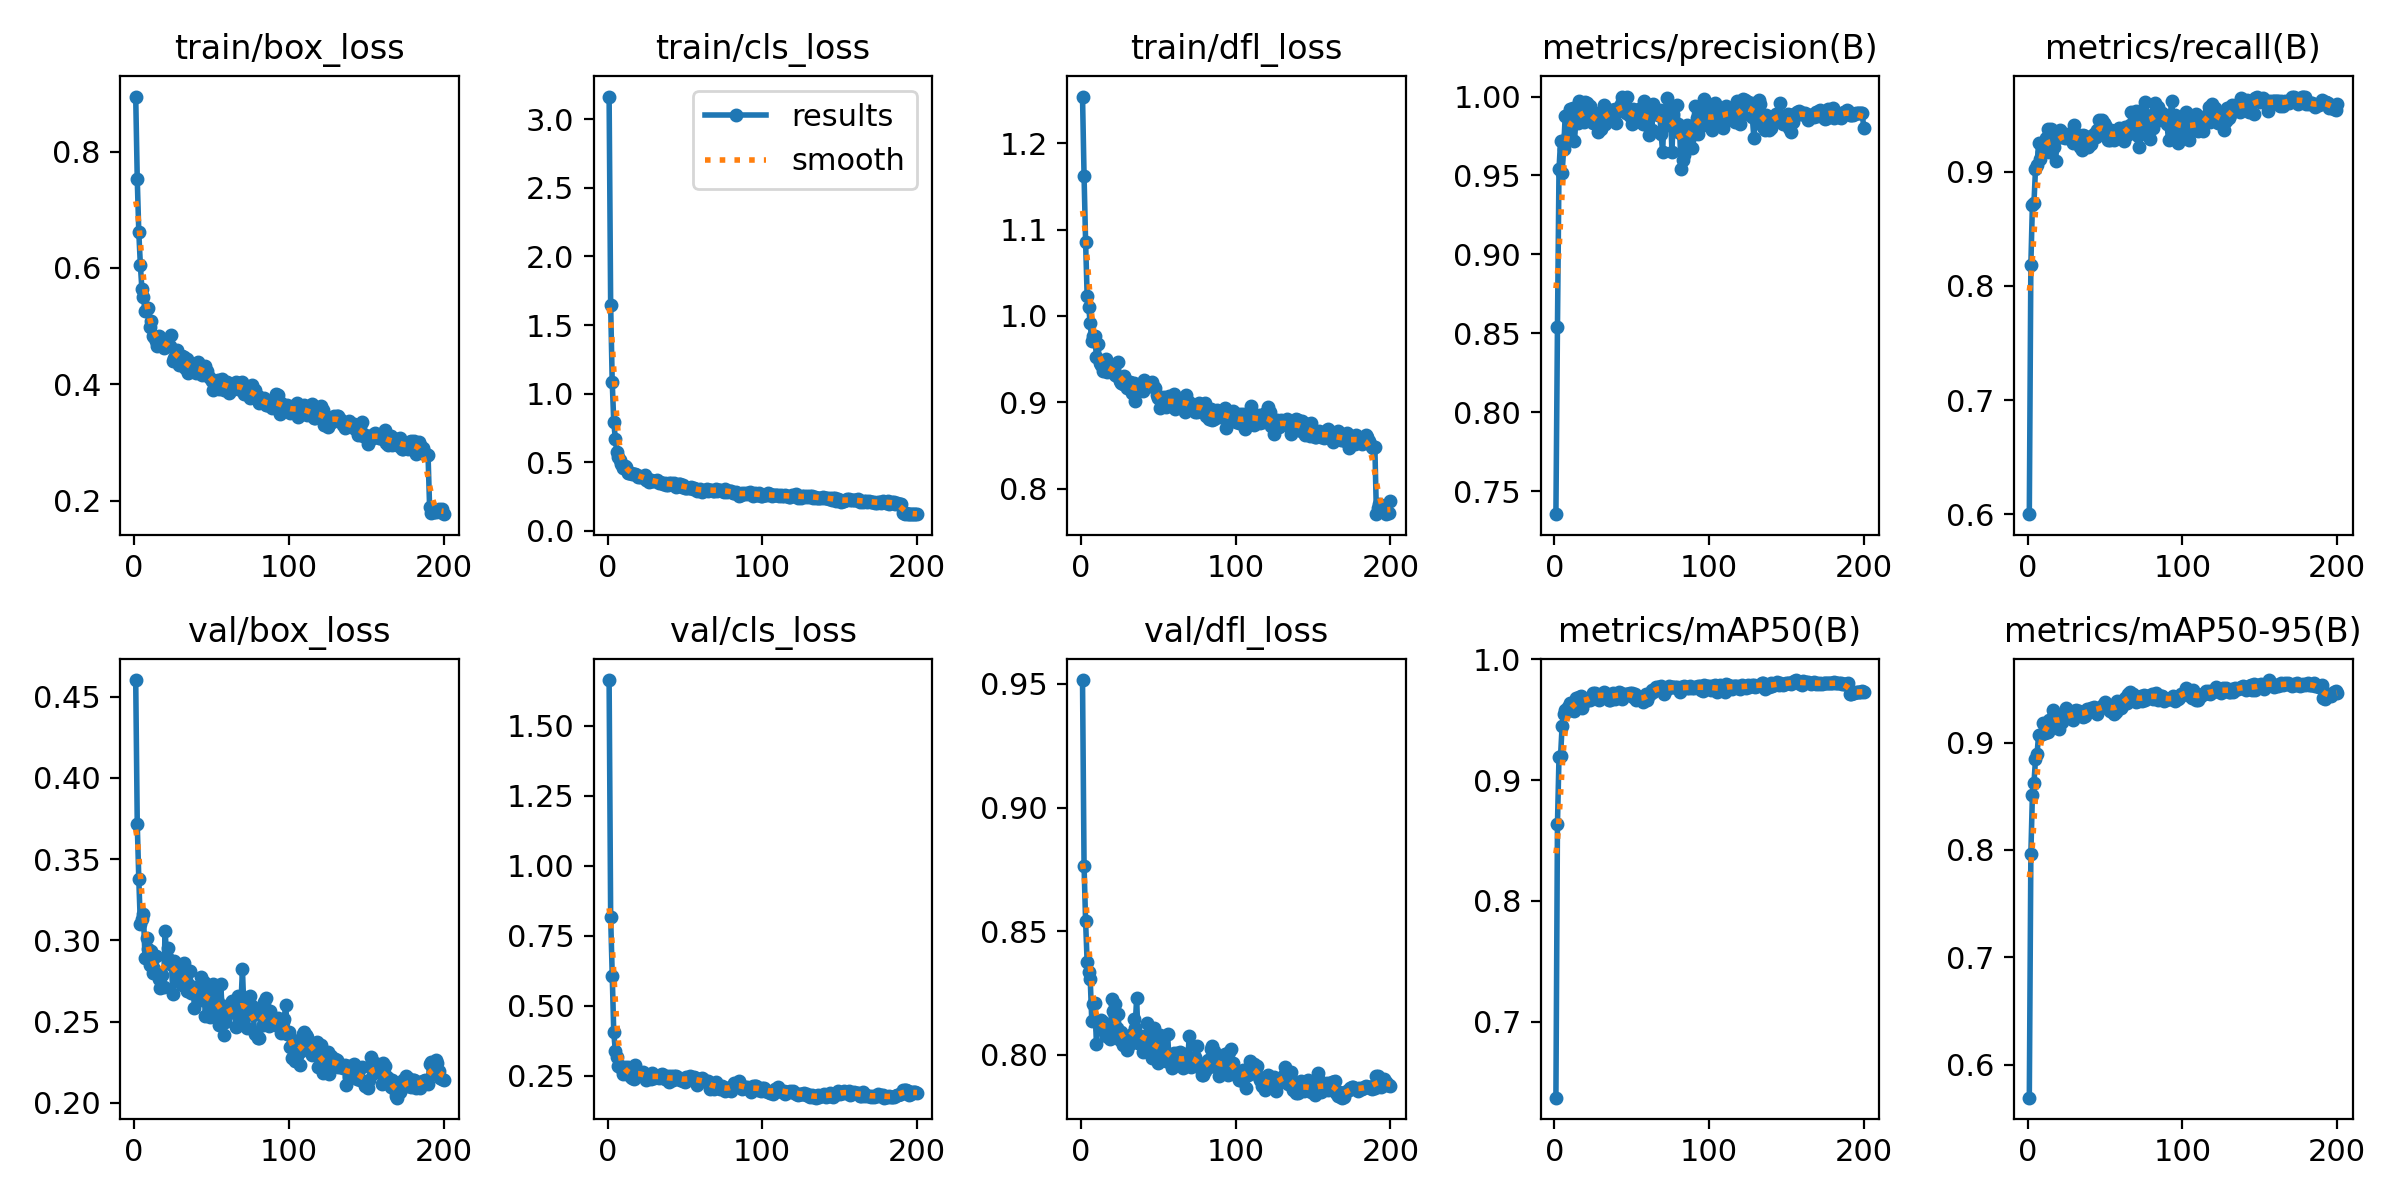

Data behind this chart, as committed beside it:
epoch, time, train/box_loss, train/cls_loss, train/dfl_loss, metrics/precision(B), metrics/recall(B), metrics/mAP50(B), metrics/mAP50-95(B), val/box_loss, val/cls_loss, val/dfl_loss, lr/pg0, lr/pg1, lr/pg2
1, 123, 0.8945, 3.165, 1.254, 0.7355, 0.6002, 0.637, 0.5693, 0.4602, 1.663, 0.9515, 0.06716, 0.0003318, 0.0003318
2, 244.4, 0.7523, 1.646, 1.162, 0.8541, 0.8185, 0.8637, 0.7963, 0.3714, 0.8173, 0.8765, 0.03415, 0.0006618, 0.0006618
3, 363.3, 0.6611, 1.089, 1.086, 0.954, 0.8712, 0.9196, 0.851, 0.3377, 0.6058, 0.8539, 0.001146, 0.0009885, 0.0009885
4, 484.2, 0.6056, 0.7968, 1.023, 0.9715, 0.8726, 0.9199, 0.8621, 0.3099, 0.4054, 0.8374, 0.0009851, 0.0009851, 0.0009851
5, 602.7, 0.5636, 0.6726, 1.01, 0.9516, 0.9024, 0.9448, 0.8842, 0.3135, 0.3387, 0.8334, 0.0009802, 0.0009802, 0.0009802
6, 721.6, 0.5494, 0.5786, 0.9912, 0.9665, 0.9057, 0.9551, 0.889, 0.3162, 0.3157, 0.8305, 0.0009752, 0.0009752, 0.0009752
7, 861.7, 0.5268, 0.5377, 0.9708, 0.9878, 0.9249, 0.9583, 0.9072, 0.289, 0.2824, 0.8135, 0.0009703, 0.0009703, 0.0009703
8, 993.5, 0.53, 0.5208, 0.9769, 0.9884, 0.911, 0.9583, 0.9074, 0.3016, 0.283, 0.8204, 0.0009654, 0.0009654, 0.0009654
9, 1111, 0.5319, 0.4908, 0.9763, 0.9754, 0.9177, 0.9604, 0.908, 0.2947, 0.2763, 0.8208, 0.0009604, 0.0009604, 0.0009604
10, 1228, 0.4985, 0.4554, 0.9521, 0.992, 0.9196, 0.9638, 0.918, 0.2847, 0.2547, 0.8044, 0.0009555, 0.0009555, 0.0009555
11, 1344, 0.5086, 0.4743, 0.9675, 0.9828, 0.9202, 0.9582, 0.9087, 0.2935, 0.2807, 0.8138, 0.0009505, 0.0009505, 0.0009505
12, 1462, 0.4831, 0.4635, 0.9451, 0.993, 0.9292, 0.9602, 0.9129, 0.2802, 0.2657, 0.8104, 0.0009455, 0.0009455, 0.0009455
13, 1579, 0.481, 0.4245, 0.9428, 0.9718, 0.9379, 0.9572, 0.9098, 0.2822, 0.2817, 0.8141, 0.0009406, 0.0009406, 0.0009406
14, 1696, 0.4741, 0.4237, 0.9362, 0.9865, 0.9172, 0.9685, 0.9208, 0.2902, 0.2527, 0.8133, 0.0009357, 0.0009357, 0.0009357
15, 1814, 0.4655, 0.4256, 0.9392, 0.983, 0.9373, 0.9654, 0.9192, 0.2792, 0.2452, 0.8121, 0.0009307, 0.0009307, 0.0009307
16, 1930, 0.4832, 0.4116, 0.9498, 0.9974, 0.9295, 0.9689, 0.9307, 0.2761, 0.24, 0.8074, 0.0009258, 0.0009258, 0.0009258
17, 2047, 0.4758, 0.4132, 0.9346, 0.9887, 0.9214, 0.9698, 0.9276, 0.2708, 0.2387, 0.8102, 0.0009208, 0.0009208, 0.0009208
18, 2165, 0.4766, 0.4187, 0.9411, 0.9873, 0.9092, 0.9596, 0.9191, 0.2786, 0.2865, 0.8098, 0.0009158, 0.0009158, 0.0009158
19, 2281, 0.4627, 0.4051, 0.9379, 0.9841, 0.9296, 0.9667, 0.9197, 0.2711, 0.2574, 0.8062, 0.0009109, 0.0009109, 0.0009109
20, 2398, 0.4723, 0.396, 0.9413, 0.9965, 0.932, 0.9656, 0.913, 0.306, 0.2593, 0.8226, 0.0009059, 0.0009059, 0.0009059
21, 2514, 0.469, 0.391, 0.9396, 0.9957, 0.9363, 0.9663, 0.9206, 0.2897, 0.255, 0.8176, 0.000901, 0.000901, 0.000901
22, 2631, 0.4678, 0.3948, 0.9317, 0.9854, 0.9308, 0.9664, 0.9192, 0.2954, 0.2567, 0.8207, 0.0008961, 0.0008961, 0.0008961
23, 2747, 0.4657, 0.3932, 0.9298, 0.9939, 0.932, 0.9664, 0.9227, 0.2855, 0.2618, 0.8107, 0.0008911, 0.0008911, 0.0008911
24, 2865, 0.4856, 0.4052, 0.9471, 0.9879, 0.9294, 0.9685, 0.9236, 0.2876, 0.2512, 0.8165, 0.0008862, 0.0008862, 0.0008862
25, 2982, 0.4406, 0.3684, 0.9243, 0.983, 0.9331, 0.9723, 0.9317, 0.2668, 0.2336, 0.8059, 0.0008812, 0.0008812, 0.0008812
26, 3100, 0.4453, 0.3757, 0.922, 0.9867, 0.9313, 0.9719, 0.9252, 0.2876, 0.2462, 0.8093, 0.0008762, 0.0008762, 0.0008762
27, 3217, 0.4438, 0.3586, 0.921, 0.9895, 0.9296, 0.971, 0.923, 0.2823, 0.2525, 0.8041, 0.0008713, 0.0008713, 0.0008713
28, 3335, 0.4594, 0.3712, 0.9307, 0.9773, 0.9295, 0.97, 0.9238, 0.2768, 0.2373, 0.8052, 0.0008663, 0.0008663, 0.0008663
29, 3452, 0.4329, 0.3664, 0.9214, 0.9836, 0.925, 0.9664, 0.9212, 0.2815, 0.2592, 0.8037, 0.0008614, 0.0008614, 0.0008614
30, 3569, 0.4493, 0.3646, 0.9169, 0.9796, 0.9412, 0.9716, 0.9289, 0.2787, 0.2425, 0.8021, 0.0008565, 0.0008565, 0.0008565
31, 3687, 0.4487, 0.3654, 0.923, 0.9867, 0.9291, 0.9701, 0.9301, 0.2729, 0.2438, 0.8041, 0.0008515, 0.0008515, 0.0008515
32, 3804, 0.4469, 0.3688, 0.9235, 0.9947, 0.9306, 0.9732, 0.9282, 0.2861, 0.2441, 0.8074, 0.0008465, 0.0008465, 0.0008465
33, 3921, 0.4274, 0.3489, 0.9107, 0.9825, 0.9319, 0.9721, 0.9293, 0.2803, 0.2424, 0.8085, 0.0008416, 0.0008416, 0.0008416
34, 4038, 0.4432, 0.3548, 0.9224, 0.9886, 0.9214, 0.9698, 0.9261, 0.2688, 0.2519, 0.8144, 0.0008366, 0.0008366, 0.0008366
35, 4156, 0.4197, 0.3466, 0.9014, 0.9905, 0.9186, 0.9667, 0.9253, 0.273, 0.2559, 0.8107, 0.0008317, 0.0008317, 0.0008317
36, 4280, 0.4249, 0.3444, 0.9148, 0.9915, 0.932, 0.9662, 0.9239, 0.2812, 0.2533, 0.823, 0.0008268, 0.0008268, 0.0008268
37, 4406, 0.4353, 0.3487, 0.9201, 0.9906, 0.9316, 0.9713, 0.9244, 0.2676, 0.238, 0.805, 0.0008218, 0.0008218, 0.0008218
38, 4522, 0.431, 0.3377, 0.9208, 0.9916, 0.9278, 0.9722, 0.9311, 0.2713, 0.2374, 0.806, 0.0008169, 0.0008169, 0.0008169
39, 4640, 0.4233, 0.3383, 0.9157, 0.9919, 0.9216, 0.967, 0.9296, 0.2587, 0.2471, 0.8045, 0.0008119, 0.0008119, 0.0008119
40, 4756, 0.4197, 0.3484, 0.9132, 0.9835, 0.9294, 0.9711, 0.9314, 0.2691, 0.2251, 0.8012, 0.0008069, 0.0008069, 0.0008069
41, 4872, 0.439, 0.3493, 0.926, 0.9922, 0.9241, 0.9701, 0.9317, 0.2649, 0.2471, 0.8078, 0.000802, 0.000802, 0.000802
42, 4998, 0.4282, 0.3384, 0.9207, 0.9909, 0.9306, 0.9732, 0.9291, 0.271, 0.2326, 0.8066, 0.000797, 0.000797, 0.000797
43, 5134, 0.4311, 0.3463, 0.9214, 0.9954, 0.9329, 0.9723, 0.9326, 0.2774, 0.2472, 0.8129, 0.0007921, 0.0007921, 0.0007921
44, 5267, 0.4158, 0.3193, 0.9213, 0.9995, 0.9309, 0.9677, 0.9297, 0.2633, 0.2475, 0.8045, 0.0007872, 0.0007872, 0.0007872
45, 5392, 0.4201, 0.338, 0.9187, 0.996, 0.9365, 0.9694, 0.9266, 0.2747, 0.2458, 0.8071, 0.0007822, 0.0007822, 0.0007822
46, 5508, 0.4323, 0.3449, 0.9238, 0.9895, 0.9455, 0.9717, 0.9319, 0.2533, 0.2424, 0.7987, 0.0007772, 0.0007772, 0.0007772
47, 5624, 0.4224, 0.3396, 0.9175, 1, 0.9392, 0.9714, 0.9321, 0.2687, 0.2348, 0.8107, 0.0007723, 0.0007723, 0.0007723
48, 5738, 0.414, 0.3198, 0.917, 0.9893, 0.945, 0.9712, 0.9338, 0.2692, 0.2338, 0.8039, 0.0007673, 0.0007673, 0.0007673
49, 5857, 0.4107, 0.3342, 0.9083, 0.9879, 0.9423, 0.9724, 0.9362, 0.2531, 0.2292, 0.7989, 0.0007624, 0.0007624, 0.0007624
50, 5982, 0.4064, 0.3106, 0.9046, 0.9827, 0.941, 0.9721, 0.9373, 0.2569, 0.2284, 0.7969, 0.0007575, 0.0007575, 0.0007575
51, 6116, 0.3903, 0.3135, 0.8929, 0.992, 0.9312, 0.9687, 0.9325, 0.273, 0.2434, 0.8082, 0.0007525, 0.0007525, 0.0007525
52, 6233, 0.4052, 0.3162, 0.9026, 0.9839, 0.9278, 0.9717, 0.9346, 0.2674, 0.2333, 0.8058, 0.0007476, 0.0007476, 0.0007476
53, 6349, 0.4041, 0.3155, 0.8979, 0.9885, 0.9278, 0.9663, 0.9295, 0.2647, 0.2483, 0.8027, 0.0007426, 0.0007426, 0.0007426
54, 6467, 0.4083, 0.3179, 0.9057, 0.9875, 0.9369, 0.9679, 0.9313, 0.2624, 0.2461, 0.8014, 0.0007376, 0.0007376, 0.0007376
55, 6587, 0.3919, 0.308, 0.8947, 0.9919, 0.9329, 0.9677, 0.9346, 0.2479, 0.2356, 0.7974, 0.0007327, 0.0007327, 0.0007327
56, 6705, 0.4075, 0.3131, 0.9008, 0.9913, 0.9278, 0.9667, 0.9266, 0.273, 0.2462, 0.8083, 0.0007277, 0.0007277, 0.0007277
57, 6822, 0.4093, 0.3093, 0.9067, 0.9828, 0.9332, 0.9649, 0.9282, 0.2545, 0.2394, 0.7976, 0.0007228, 0.0007228, 0.0007228
58, 6938, 0.3895, 0.2942, 0.8971, 0.997, 0.9357, 0.9678, 0.9383, 0.242, 0.217, 0.7964, 0.0007179, 0.0007179, 0.0007179
59, 7055, 0.4009, 0.2985, 0.9025, 0.9897, 0.9383, 0.9714, 0.9379, 0.2497, 0.2279, 0.7947, 0.0007129, 0.0007129, 0.0007129
60, 7172, 0.4041, 0.307, 0.9096, 0.9817, 0.9343, 0.966, 0.9319, 0.2564, 0.2311, 0.8007, 0.000708, 0.000708, 0.000708
... 140 more rows
